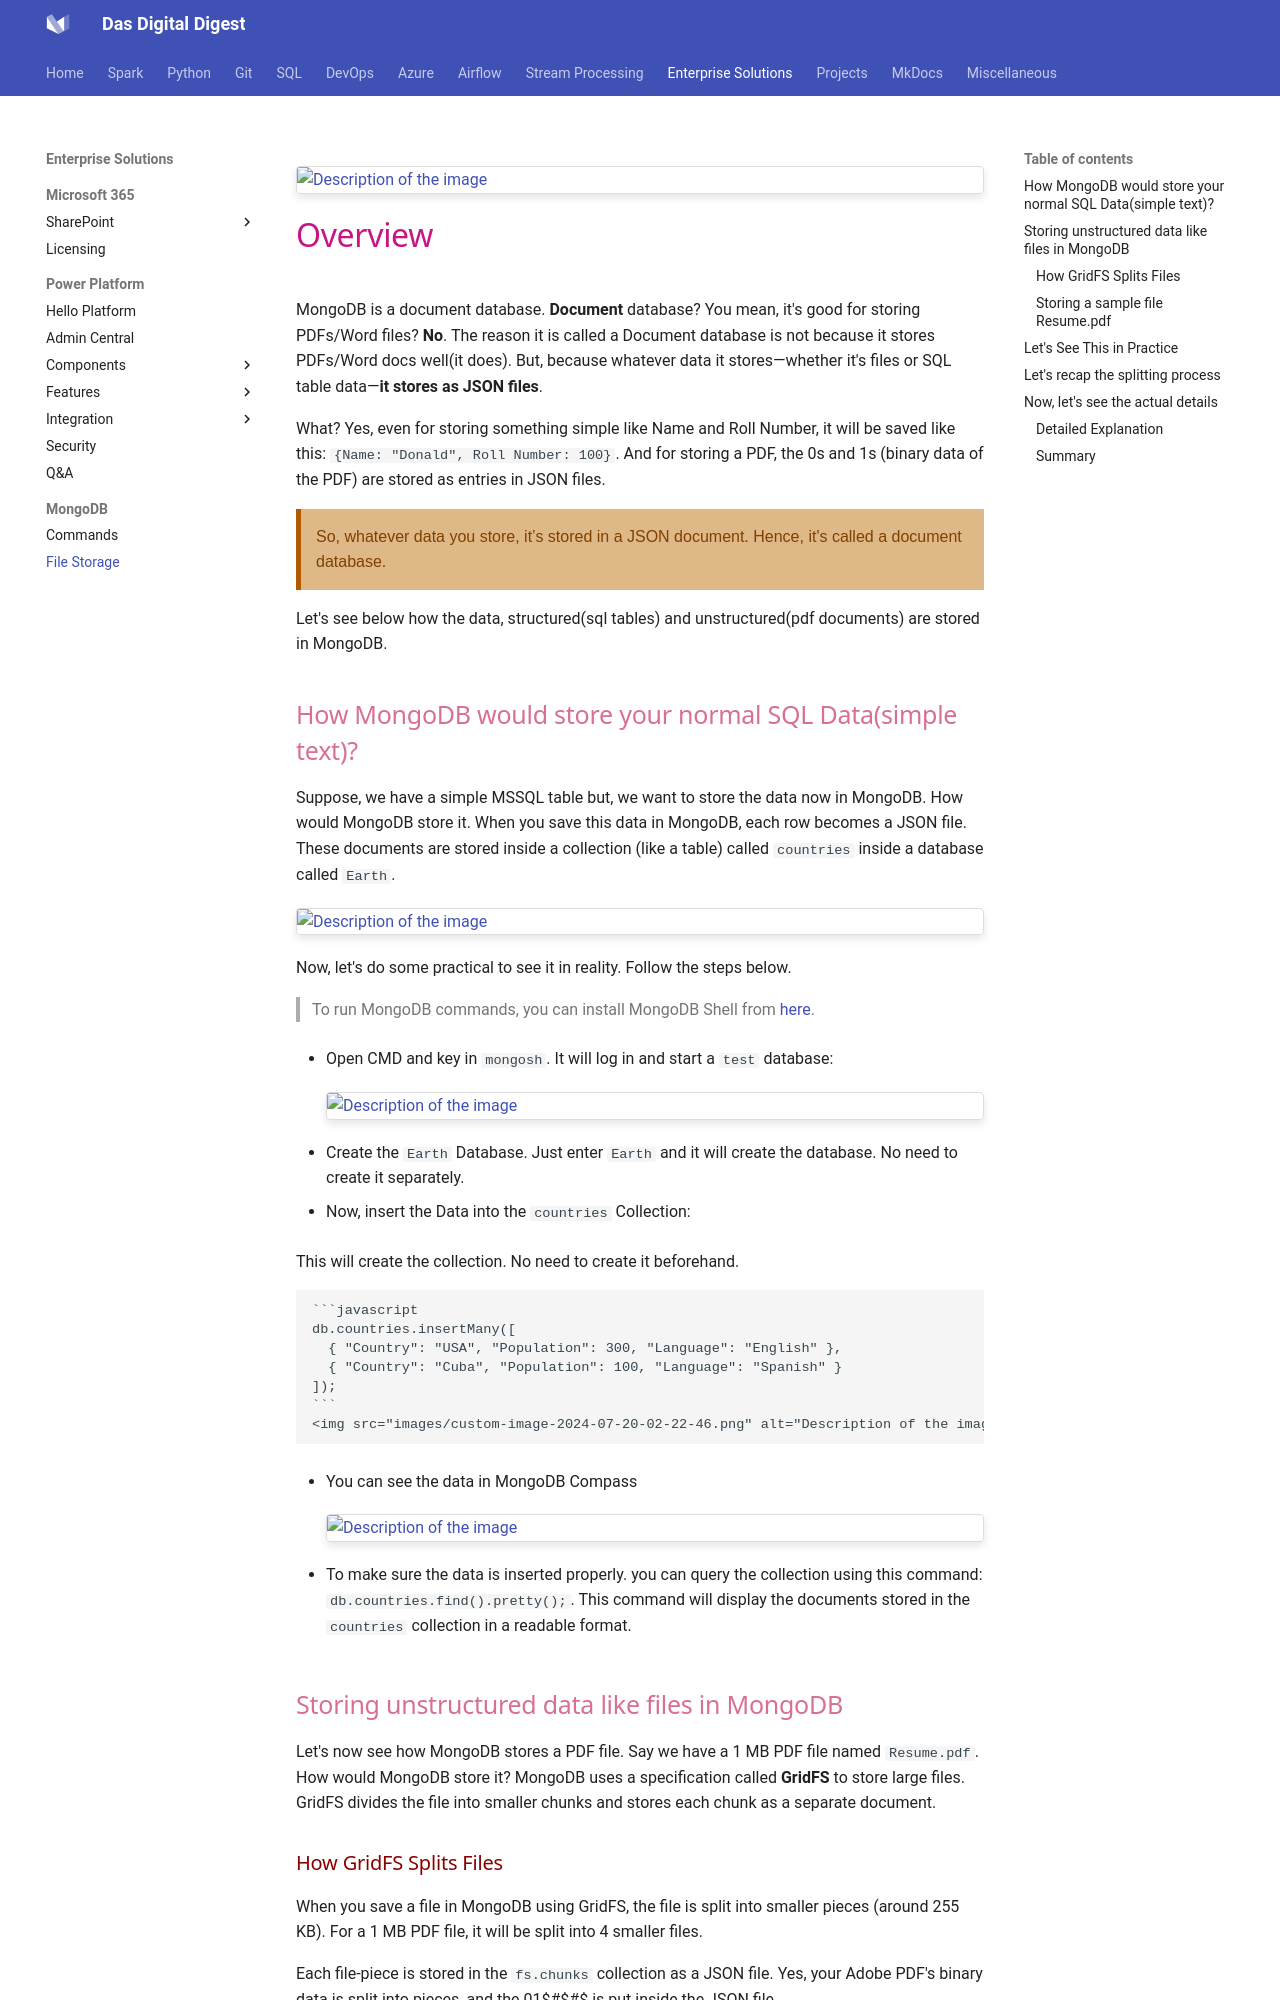

repository: dwdas9/home · page: MongoDB/HowMongoDBStoresFiles.html · generator: mkdocs



<img src="images/custom-image-2024-07-20-01-21-49.png" alt="Description of the image" style="max-width: 100%; height: auto; border: 1px solid #ddd; border-radius: 4px; box-shadow: 0 4px 8px rgba(0, 0, 0, 0.1);">


# <span style="color: #C71585;Font-family: Segoe UI, sans-serif;">Overview</span>

MongoDB is a document database. **Document** database? You mean, it's good for storing PDFs/Word files? **No**. The reason it is called a Document database is not because it stores PDFs/Word docs well(it does). But, because whatever data it stores—whether it's files or SQL table data—**it stores as JSON files**.

What? Yes, even for storing something simple like Name and Roll Number, it will be saved like this: `{Name: "Donald", Roll Number: 100}`. And for storing a PDF, the 0s and 1s (binary data of the PDF) are stored as entries in JSON files.

<p style="color: #804000; font-family: 'Trebuchet MS', Helvetica, sans-serif; background-color: BurlyWood; padding: 15px; border-left: 5px solid #b35900;">
So, whatever data you store, it’s stored in a JSON document. Hence, it's called a document database.
</p>


Let's see below how the data, structured(sql tables) and unstructured(pdf documents) are stored in MongoDB.

## <span style="color: #D87093;Font-family: Segoe UI, sans-serif;">How MongoDB would store your normal SQL Data(simple text)?</span>

Suppose, we have a simple MSSQL table but, we want to store the data now in MongoDB. How would MongoDB store it. When you save this data in MongoDB, each row becomes a JSON file. These documents are stored inside a collection (like a table) called `countries` inside a database called `Earth`.


<img src="images/2024-08-13-15-17-19.png" alt="Description of the image" style="max-width: 100%; height: auto; border: 1px solid #ddd; border-radius: 4px; box-shadow: 0 4px 8px rgba(0, 0, 0, 0.1);">

Now, let's do some practical to see it in reality. Follow the steps below.

> To run MongoDB commands, you can install MongoDB Shell from [here](https://www.mongodb.com/try/download/shell).

- Open CMD and key in `mongosh`. It will log in and start a `test` database:

    <img src="images/custom-image-2024-07-20-02-12-02.png" alt="Description of the image" style="max-width: 100%; height: auto; border: 1px solid #ddd; border-radius: 4px; box-shadow: 0 4px 8px rgba(0, 0, 0, 0.1);">


- Create the `Earth` Database. Just enter `Earth` and it will create the database. No need to create it separately.
    
- Now, insert the Data into the `countries` Collection:
   
   This will create the collection. No need to create it beforehand.

    ```javascript
    db.countries.insertMany([
      { "Country": "USA", "Population": 300, "Language": "English" },
      { "Country": "Cuba", "Population": 100, "Language": "Spanish" }
    ]);
    ```
    <img src="images/custom-image-2024-07-20-02-22-46.png" alt="Description of the image" style="max-width: 100%; height: auto; border: 1px solid #ddd; border-radius: 4px; box-shadow: 0 4px 8px rgba(0, 0, 0, 0.1);">

- You can see the data in MongoDB Compass

    <img src="images/custom-image-2024-07-20-02-26-34.png" alt="Description of the image" style="max-width: 100%; height: auto; border: 1px solid #ddd; border-radius: 4px; box-shadow: 0 4px 8px rgba(0, 0, 0, 0.1);">

- To make sure the data is inserted properly. you can query the collection using this command: `db.countries.find().pretty();`. This command will display the documents stored in the `countries` collection in a readable format.
